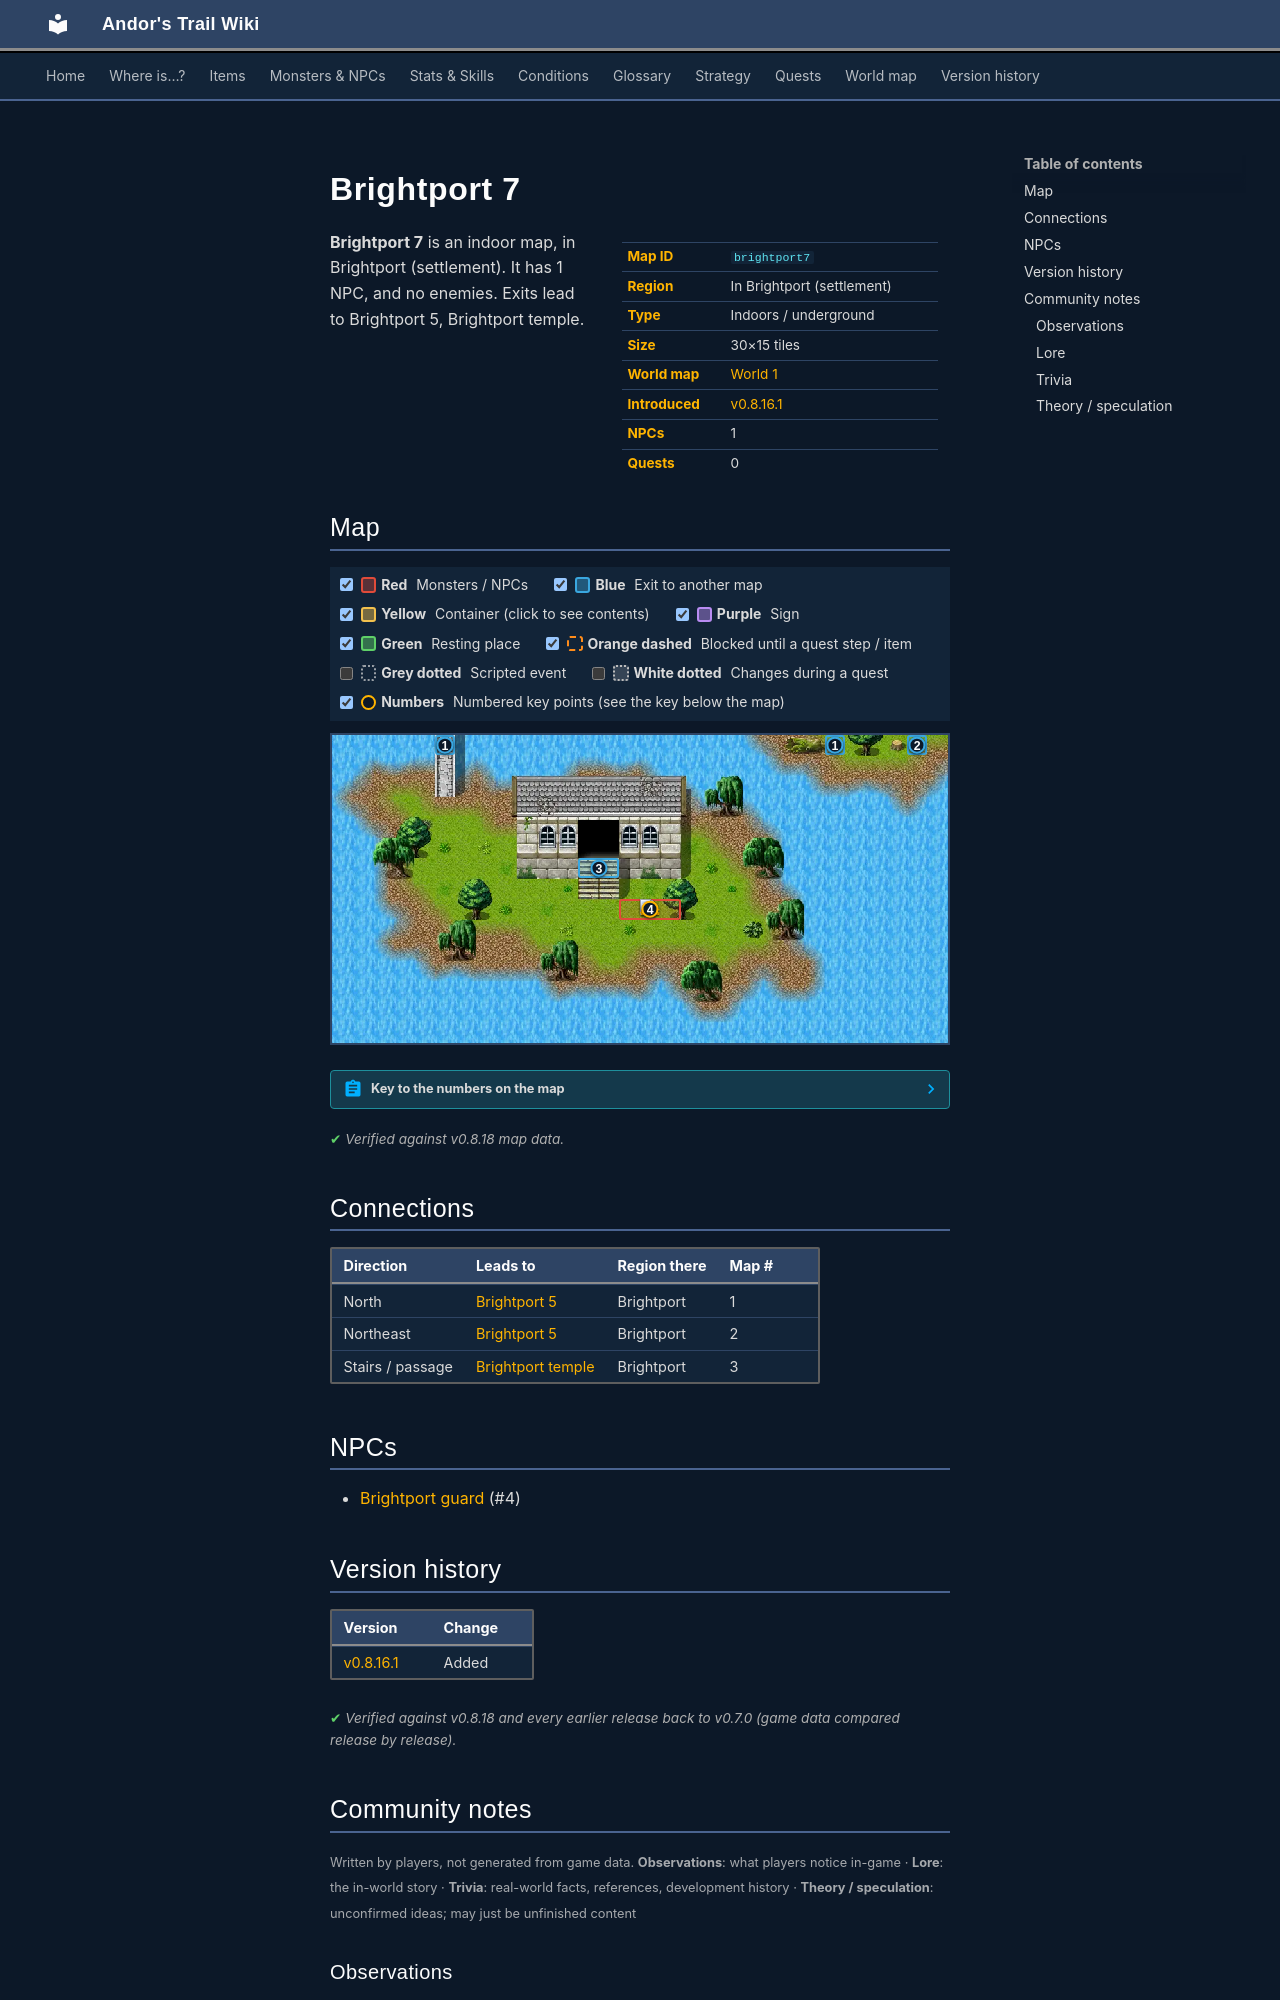

repository: asdfghjkl628/Andor-s-Trail-Wikiiii · page: maps/brightport7/index.html · generator: mkdocs

---
description: "Brightport 7 is an indoor location in Andor's Trail, in Brightport (settlement). NPCs: Brightport guard. Exits to Brightport 5, Brightport temple."
---

# Brightport 7

<div class="infobox" markdown>

| | |
|---|---|
| **Map ID** | `brightport7` |
| **Region** | In Brightport (settlement) |
| **Type** | Indoors / underground |
| **Size** | 30×15 tiles |
| **World map** | [World 1](index.md) |
| **Introduced** | [v0.8.16.1](../versions/0.8.16.1.md) |
| **NPCs** | 1 |
| **Quests** | 0 |

</div>

**Brightport 7** is an indoor map, in Brightport (settlement). It has 1 NPC, and no enemies. Exits lead to Brightport 5, Brightport temple.

## Map

<div class="map-legend" markdown="0"><label class="lg"><input type="checkbox" data-t="spawn" checked><span class="sw sw-spawn"></span><b>Red</b>&nbsp;Monsters / NPCs</label><label class="lg"><input type="checkbox" data-t="mapchange" checked><span class="sw sw-mapchange"></span><b>Blue</b>&nbsp;Exit to another map</label><label class="lg"><input type="checkbox" data-t="container" checked><span class="sw sw-container"></span><b>Yellow</b>&nbsp;Container (click to see contents)</label><label class="lg"><input type="checkbox" data-t="sign" checked><span class="sw sw-sign"></span><b>Purple</b>&nbsp;Sign</label><label class="lg"><input type="checkbox" data-t="rest" checked><span class="sw sw-rest"></span><b>Green</b>&nbsp;Resting place</label><label class="lg"><input type="checkbox" data-t="key" checked><span class="sw sw-key"></span><b>Orange dashed</b>&nbsp;Blocked until a quest step / item</label><label class="lg"><input type="checkbox" data-t="script"><span class="sw sw-script"></span><b>Grey dotted</b>&nbsp;Scripted event</label><label class="lg"><input type="checkbox" data-t="replace"><span class="sw sw-replace"></span><b>White dotted</b>&nbsp;Changes during a quest</label><label class="lg"><input type="checkbox" data-t="pin" checked><span class="sw sw-pin"></span><b>Numbers</b>&nbsp;Numbered key points (see the key below the map)</label></div>

<div class="map-wrap hide-script hide-replace" markdown="0"><img src="../../assets/maps/brightport7.webp" alt="Map of Brightport 7" width="960" height="480" loading="lazy"><a id="place-north" class="mo mo-mapchange" href="../brightport5/#place-south" title="Exit to Brightport 5" style="left:16.667%;top:0.000%;width:3.333%;height:6.667%"></a><a id="place-church" class="mo mo-mapchange" href="../brightport_temple/#place-entrance" title="Exit to Brightport temple" style="left:40.000%;top:40.000%;width:6.667%;height:6.667%"></a><a id="place-north3" class="mo mo-mapchange" href="../brightport5/#place-south3" title="Exit to Brightport 5" style="left:93.333%;top:0.000%;width:3.333%;height:6.667%"></a><a id="place-north1" class="mo mo-mapchange" href="../brightport5/#place-south1" title="Exit to Brightport 5" style="left:80.000%;top:0.000%;width:3.333%;height:6.667%"></a><span class="mo mo-spawn" title="Spawns: Brightport guard" style="left:46.667%;top:53.333%;width:10.000%;height:6.667%"></span><a class="mob" href="../../monsters/brightportguard/#v-brightportchapelguard" title="Brightport guard" style="left:50.000%;top:53.333%;width:3.333%;height:6.667%"><img src="../../assets/icons/monsters/monsters_ld1_95.png" alt="Brightport guard"></a><a class="pin pin-exit" href="#key-1" style="left:18.333%;top:3.333%" title="Exit (north): to [Brightport 5](brightport5.md)">1</a><a class="pin pin-exit" href="#key-1" style="left:81.667%;top:3.333%" title="Exit (north): to [Brightport 5](brightport5.md)">1</a><a class="pin pin-exit" href="#key-2" style="left:95.000%;top:3.333%" title="Exit (northeast): to [Brightport 5](brightport5.md)">2</a><a class="pin pin-exit" href="#key-3" style="left:43.333%;top:43.333%" title="Exit (stairs / passage): to [Brightport temple](brightport_temple.md)">3</a><a id="pin-npc-brightportchapelguard" class="pin pin-npc" href="#key-4" style="left:51.667%;top:56.667%" title="[Brightport guard](../../monsters/brightportguard.md#v-brightportchapelguard): NPC">4</a></div>

??? abstract "Key to the numbers on the map"

    | # | What | Details |
    |---|---|---|
    | <span id="key-1"></span>1 | Exit (north) | to [Brightport 5](brightport5.md) |
    | <span id="key-2"></span>2 | Exit (northeast) | to [Brightport 5](brightport5.md) |
    | <span id="key-3"></span>3 | Exit (stairs / passage) | to [Brightport temple](brightport_temple.md) |
    | <span id="key-4"></span>4 | [Brightport guard](../monsters/brightportguard.md#v-brightportchapelguard) | NPC |


<p class="verified">Verified against v0.8.18 map data.</p>

## Connections

| Direction | Leads to | Region there | Map # |
|---|---|---|---|
| North | [Brightport 5](brightport5.md) | Brightport | 1 |
| Northeast | [Brightport 5](brightport5.md) | Brightport | 2 |
| Stairs / passage | [Brightport temple](brightport_temple.md) | Brightport | 3 |

## NPCs

- [Brightport guard](../monsters/brightportguard.md#v-brightportchapelguard) (#4)


## Version history

| Version | Change |
|---|---|
| [v0.8.16.1](../versions/0.8.16.1.md) | Added |

<p class="verified">Verified against v0.8.18 and every earlier release back to v0.7.0 (game data compared release by release).</p>


## Community notes

<small>Written by players, not generated from game data. **Observations**: what players notice in-game · **Lore**: the in-world story · **Trivia**: real-world facts, references, development history · **Theory / speculation**: unconfirmed ideas; may just be unfinished content</small>

### Observations

*No notes yet. Contributions are welcome: [add a note](https://github.com/asdfghjkl628/Andor-s-Trail-Wikiiii/new/main/notes/maps?filename=brightport7.md&value=%23%23%20Observations%0A%0A%3C%21--%20what%20players%20notice%20in-game%20--%3E%0A%0A%23%23%20Lore%0A%0A%3C%21--%20the%20in-world%20story%20--%3E%0A%0A%23%23%20Trivia%0A%0A%3C%21--%20real-world%20facts%2C%20references%2C%20development%20history%20--%3E%0A%0A%23%23%20Theory%20/%20speculation%0A%0A%3C%21--%20unconfirmed%20ideas%3B%20may%20just%20be%20unfinished%20content%20--%3E%0A).*

### Lore

*No notes yet. Contributions are welcome: [add a note](https://github.com/asdfghjkl628/Andor-s-Trail-Wikiiii/new/main/notes/maps?filename=brightport7.md&value=%23%23%20Observations%0A%0A%3C%21--%20what%20players%20notice%20in-game%20--%3E%0A%0A%23%23%20Lore%0A%0A%3C%21--%20the%20in-world%20story%20--%3E%0A%0A%23%23%20Trivia%0A%0A%3C%21--%20real-world%20facts%2C%20references%2C%20development%20history%20--%3E%0A%0A%23%23%20Theory%20/%20speculation%0A%0A%3C%21--%20unconfirmed%20ideas%3B%20may%20just%20be%20unfinished%20content%20--%3E%0A).*
